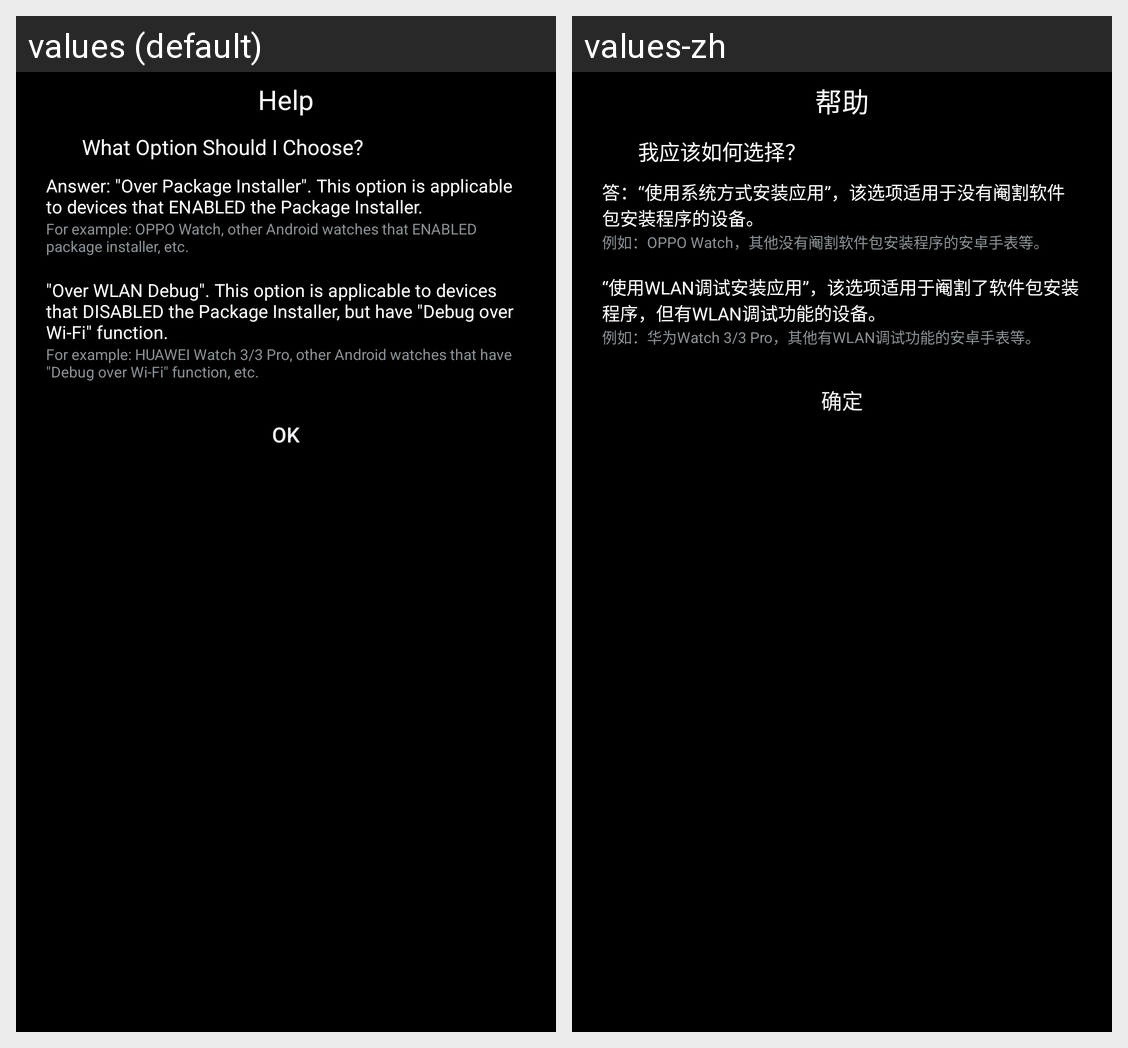

Strings drawn on this Android screen and how each of the app's shown locales translates them:
Android screen res/layout/activity_help_for_choose_apk_install_method.xml rendered under 2 locales, left to right: values (default), values-zh. Device: Nexus 5 (rendered at 1080×1920; each locale shown at half size, 540×960, under a caption strip naming it); theme ActivitySwipeToDismissTheme.
Strings drawn on this screen, with the default value and each locale's value (text and hints the layout hard-codes, and strings that could not be matched under every locale, appear in the picture but are not listed):

help
  values: Help
  values-zh: 帮助

which_should_i_choose
  values: What Option Should I Choose?
  values-zh: 我应该如何选择？

help_for_choose_apk_install_method_text_0
  values: Answer: "Over Package Installer". This option is applicable to devices that ENABLED the Package Installer.
  values-zh: 答：“使用系统方式安装应用”，该选项适用于没有阉割软件包安装程序的设备。

help_for_choose_apk_install_method_text_1
  values: For example: OPPO Watch, other Android watches that ENABLED package installer, etc.
  values-zh: 例如：OPPO Watch，其他没有阉割软件包安装程序的安卓手表等。

help_for_choose_apk_install_method_text_2
  values: "Over WLAN Debug". This option is applicable to devices that DISABLED the Package Installer, but have "Debug over Wi-Fi" function.
  values-zh: “使用WLAN调试安装应用”，该选项适用于阉割了软件包安装程序，但有WLAN调试功能的设备。

help_for_choose_apk_install_method_text_3
  values: For example: HUAWEI Watch 3/3 Pro, other Android watches that have "Debug over Wi-Fi" function, etc.
  values-zh: 例如：华为Watch 3/3 Pro，其他有WLAN调试功能的安卓手表等。

ok
  values: OK
  values-zh: 确定
